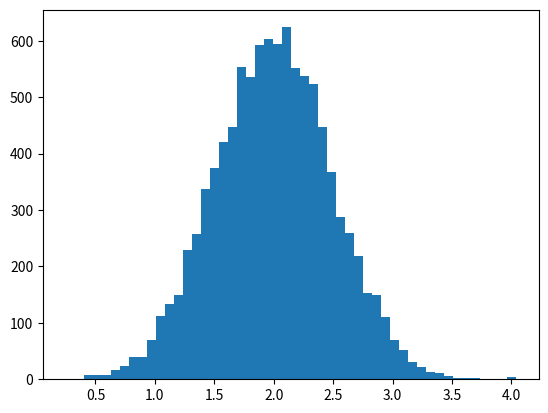

Here is the Python script that generated this plot: (Note: this script raises an exception after producing the figure.)
import numpy as np
import matplotlib.pyplot as plt
# Build a vector of 10000 normal deviates with variance 0.5^2 and mean 2
mu, sigma = 2, 0.5
v = np.random.normal(mu,sigma,10000)
# Plot a normalized histogram with 50 bins
plt.hist(v, bins=50, normed=1)       # matplotlib version (plot)
plt.show()
